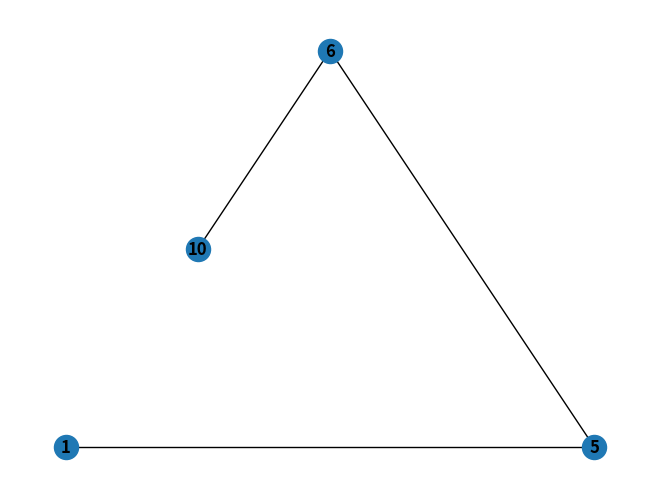

The script that saved this image:

import random
import networkx as nx
import matplotlib.pyplot as plt

def r():
    return random.random() > dropout

def detConnection(i, node):
    if not node in completedNodes:
        if r():
            g.add_edge(i, node)
            if node not in nodes:
                nodeStack.append(node)
                nodes.append(node)

m = 5
n = 4

dropout = .4

nodeStack = []
nodes = []
completedNodes = []

g = nx.Graph()

nodeStack.append(1)

while len(nodeStack) > 0:

    i = nodeStack.pop()

    # i is in the middle of the grid
    if (n+2) <= i <= ((m-2)*n) + (n-1):

        detConnection(i, i-n)
        detConnection(i, i-1)
        detConnection(i, i+1)
        detConnection(i, i+n)
        
    # i is on the top edge
    elif 2 <= i <= n-1:

        detConnection(i, i-1)
        detConnection(i, i+1)
        detConnection(i, i+n)
        
    # i is on the bottom edge
    elif (m-1)+2 <= i <= ((m-1)*n) + (n-1):

        detConnection(i, i-n)
        detConnection(i, i-1)
        detConnection(i, i+1)
        
    # i is on the left edge
    elif i % n == 1 and (i != 1 and i != (((m-1)*n)+1)):

        detConnection(i, i-n)
        detConnection(i, i+1)
        detConnection(i, i+n)
        
    # i is on the right edge
    elif i % n == 0 and (i != n and i != m*n):

        detConnection(i, i-n)
        detConnection(i, i-1)
        detConnection(i, i+n)
        
    # i is on the top-left corner
    elif i == 1:

        detConnection(i, i+1)
        detConnection(i, i+n)
        
    # i is on the top-right corner
    elif i == n:

        detConnection(i, i-1)
        detConnection(i, i+n)
        
    # i is on the bottom-left corner
    elif i == (m-1) + 1:

        detConnection(i, i-n)
        detConnection(i, i+1)
        
    # i is on the bottom-right corner
    elif i == m*n:

        detConnection(i, i-n)
        detConnection(i, i-1)

print(nodes)

#Display the graph
pos = nx.spring_layout(g)
nx.draw_planar(g, with_labels=True, font_weight='bold')
#edge_labels = nx.get_edge_attributes(g,'object')
#nx.draw_networkx_edge_labels(g, pos, edge_labels = edge_labels)
plt.show()
        
